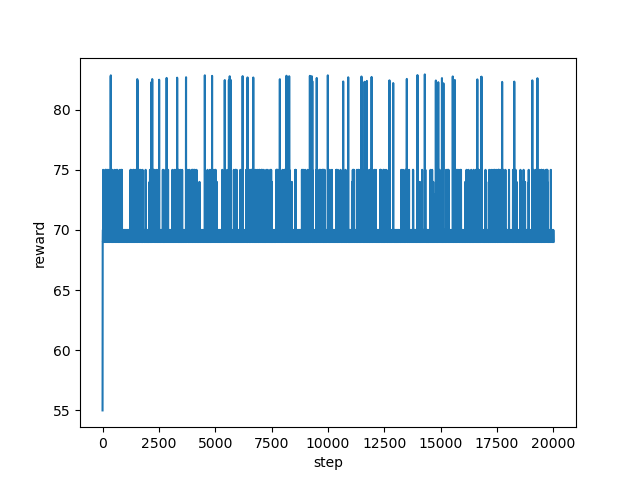

The data file committed next to this chart (first rows):
step, reward
0, 55.0
1, 56.0
2, 68.0
3, 69.0
4, 69.0
5, 69.0
6, 69.0
7, 69.0
8, 69.0
9, 70.0
10, 69.0
11, 69.0
12, 69.0
13, 70.0
14, 70.0
15, 70.0
16, 70.0
17, 70.0
18, 70.0
19, 70.0
20, 70.0
21, 70.0
22, 70.0
23, 75.0
24, 70.0
25, 69.0
26, 75.0
27, 70.0
28, 70.0
29, 70.0
30, 70.0
31, 69.0
32, 69.0
33, 70.0
34, 69.0
35, 69.0
36, 70.0
37, 70.0
38, 70.0
39, 70.0
40, 70.0
41, 69.0
42, 70.0
43, 69.0
44, 70.0
45, 70.0
46, 69.0
47, 70.0
48, 69.0
49, 70.0
50, 69.0
51, 70.0
52, 70.0
53, 69.0
54, 69.0
55, 69.0
56, 70.0
57, 70.0
58, 69.0
59, 69.0
... 19,940 more rows
